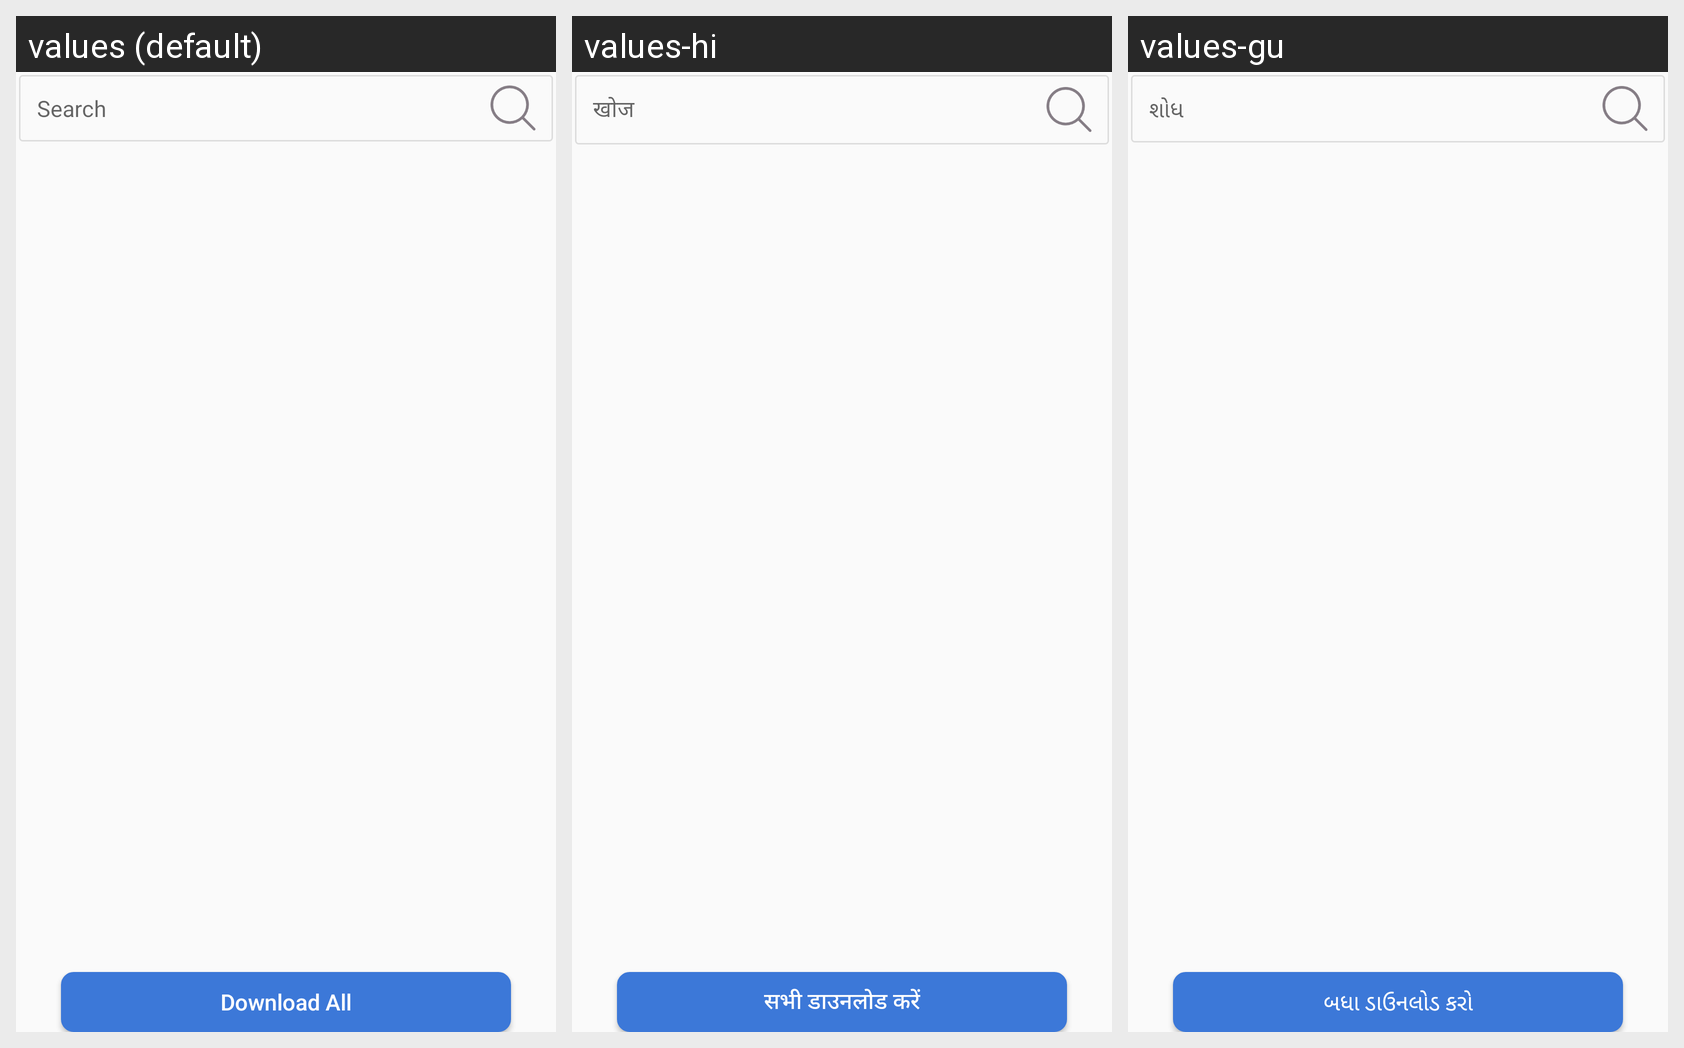

For this localized Android screen grid, give each drawn string resource with its value in every locale shown.
Android screen res/layout/fragment_urnlist.xml rendered under 3 locales, left to right: values (default), values-hi, values-gu. Device: Nexus 5 (rendered at 1080×1920; each locale shown at half size, 540×960, under a caption strip naming it); theme myTheme.
Strings drawn on this screen, with the default value and each locale's value (text and hints the layout hard-codes, and strings that could not be matched under every locale, appear in the picture but are not listed):

search
  values: Search
  values-hi: खोज
  values-gu: શોધ

downloadAll
  values: Download All
  values-hi: सभी डाउनलोड करें
  values-gu: બધા ડાઉનલોડ કરો
